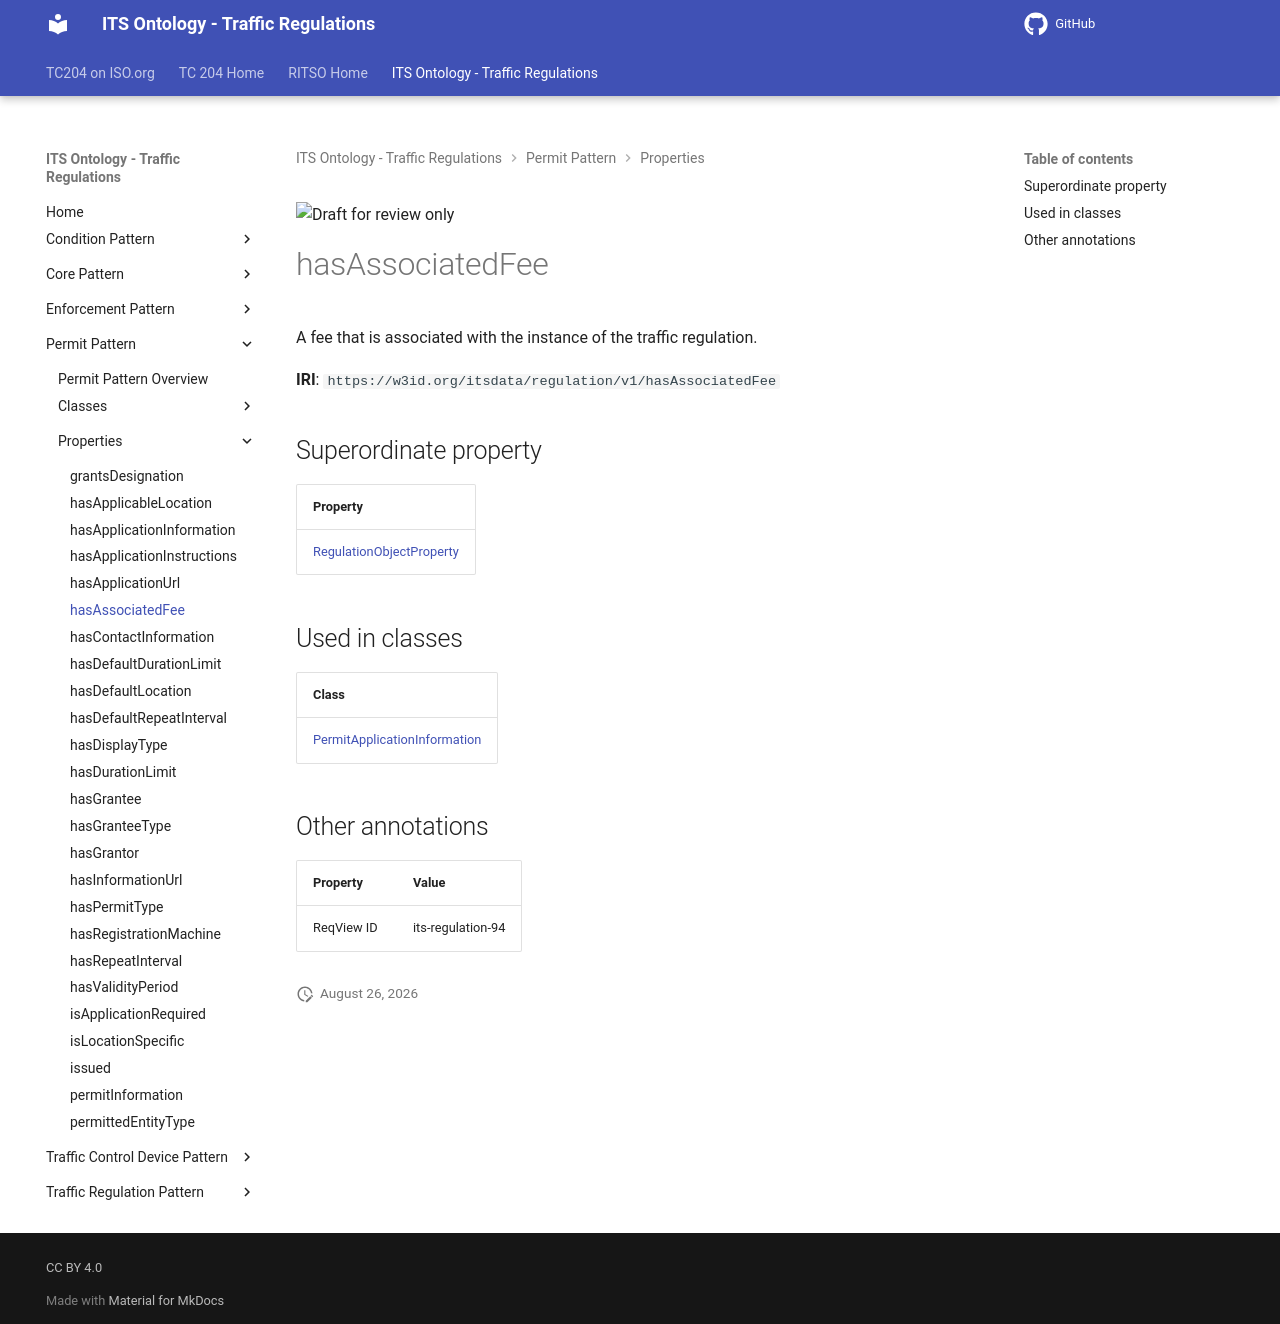

repository: ISO-TC204/ontology-its-regulation · page: v0.0.3-alpha.3/properties/hasAssociatedFee/index.html · generator: mkdocs

![Draft for review only](https://isotc204.org/assets/img/draft_for_review.svg)

# hasAssociatedFee

A fee that is associated with the instance of the traffic regulation.

**IRI**: `https://w3id.org/itsdata/regulation/v1/hasAssociatedFee`

## Superordinate property

| Property |
|-------|
| [RegulationObjectProperty](RegulationObjectProperty.md) |

## Used in classes

| Class |
|-------|
| [PermitApplicationInformation](../classes/PermitApplicationInformation.md) |

## Other annotations

| Property | Value |
|----------|-------|
| ReqView ID | its-regulation-94 |
